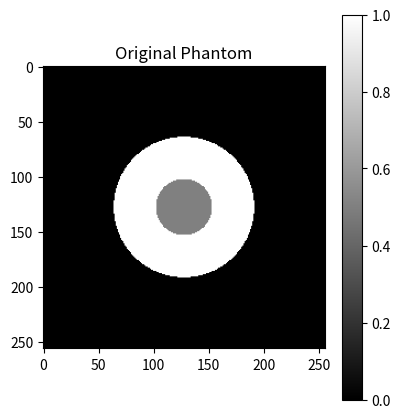
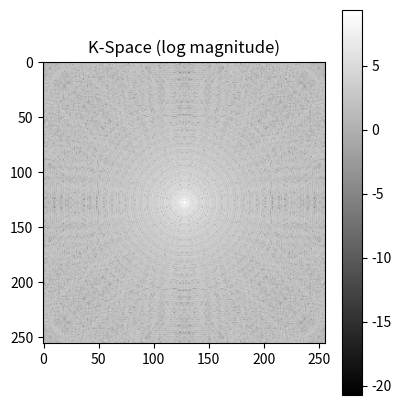
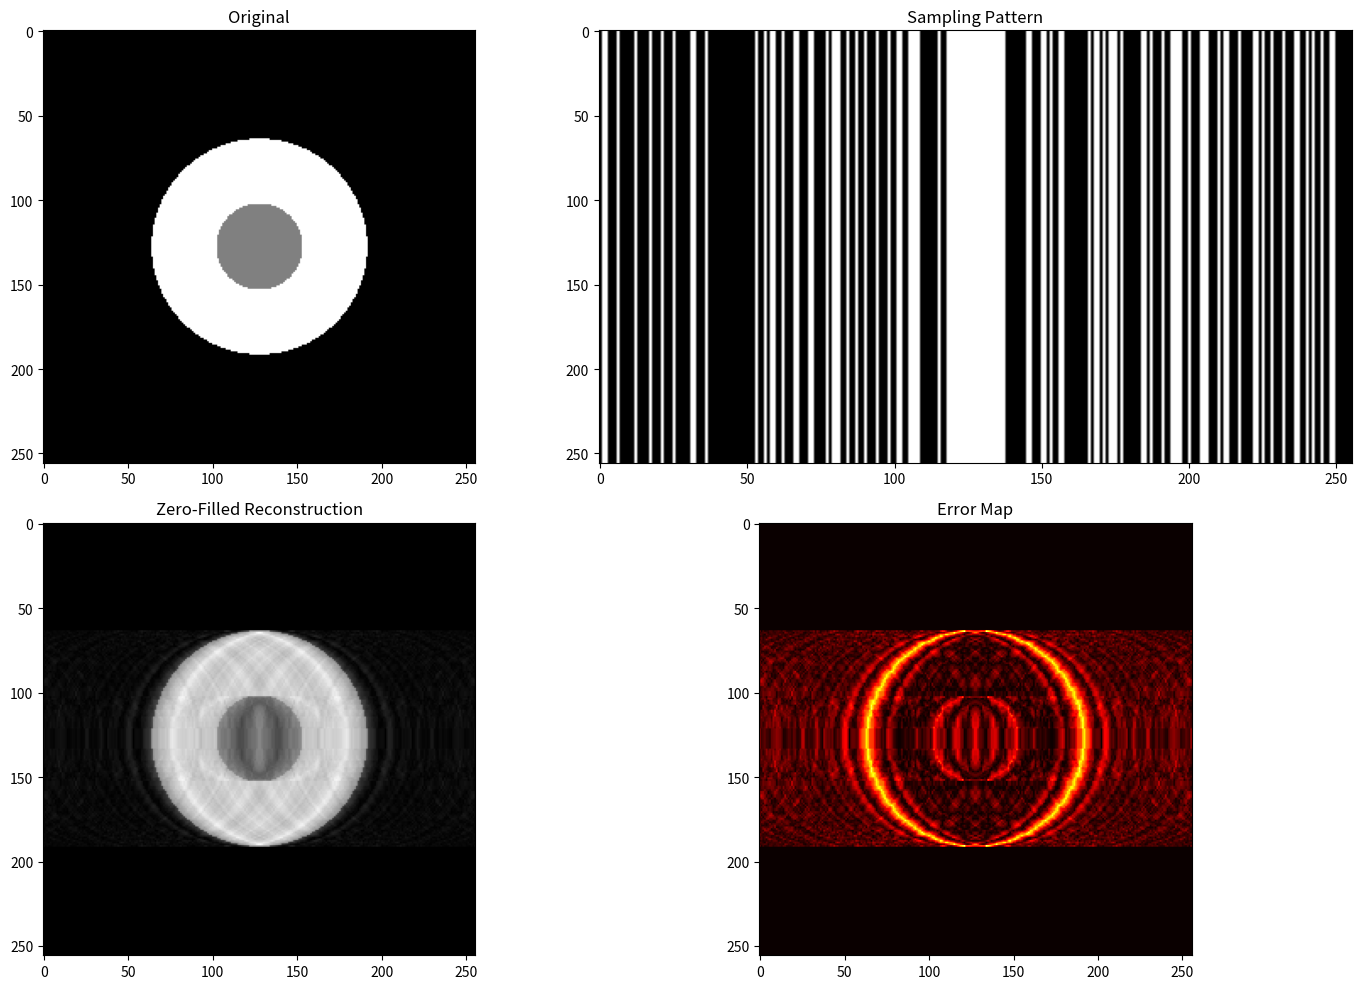

Source code (Python) for these figures, in order:
# %%
import numpy as np
from numpy.fft import fft2, ifft2, fftshift, ifftshift
import matplotlib.pyplot as plt
from typing import Tuple

def create_shepp_logan_phantom(size: int = 256) -> np.ndarray:
    """Create a simplified Shepp-Logan phantom.
    
    Args:
        size: The size of the phantom in pixels (creates size x size image).

    Returns:
        2D phantom image with two concentric circles.
    """
    x = np.linspace(-1, 1, size)
    y = np.linspace(-1, 1, size)
    X, Y = np.meshgrid(x, y)
    
    # Circle
    phantom = np.zeros((size, size))
    mask = X**2 + Y**2 <= 0.5**2
    phantom[mask] = 1.0
    
    # Second smaller circle
    mask2 = X**2 + Y**2 <= 0.2**2
    phantom[mask2] = 0.5
    
    return phantom

def to_kspace(image: np.ndarray) -> np.ndarray:
    """Convert image to k-space using 2D FFT.
    
    Args:
        image: Input image array.
        
    Returns:
        K-space representation with DC component centered.
    """
    return fftshift(fft2(ifftshift(image)))

def from_kspace(kspace: np.ndarray) -> np.ndarray:
    """Reconstruct image from k-space using inverse 2D FFT.
    
    Args:
        kspace: K-space data with centered DC component.
        
    Returns:
        Reconstructed image (magnitude only).
    """
    return np.abs(fftshift(ifft2(ifftshift(kspace))))

def create_random_mask(shape: Tuple[int, int], acceleration: int = 4) -> np.ndarray:
    """Create a random subsampling mask for undersampled MRI.
    
    Args:
        shape: Shape of the k-space data (height, width).
        acceleration: Acceleration factor for undersampling.
        
    Returns:
        Binary mask where 1 indicates sampled k-space lines.
    """
    mask = np.zeros(shape)
    # Keep central k-space lines (low frequencies)
    center_fraction = 0.08
    num_lines = shape[1]
    center_lines = int(center_fraction * num_lines)
    
    # Completely sample center
    center_start = (num_lines - center_lines) // 2
    mask[:, center_start:center_start + center_lines] = 1
    
    # Randomly add further lines that will be kept
    num_random_lines = int((num_lines - center_lines) // acceleration)
    # np.random.choice(list, n) chooses randomly n elements from the list
    random_lines = np.random.choice(
        [i for i in range(num_lines) if mask[0, i] == 0],
        size=num_random_lines,
        replace=False
    )
    mask[:, random_lines] = 1
    
    return mask


# %% Create Synthetic Data
phantom = create_shepp_logan_phantom()

plt.figure(figsize=(10, 5))
plt.subplot(121)
plt.imshow(phantom, cmap='gray')
plt.title('Original Phantom')
plt.colorbar()

# %% Transform to k-space
kspace = to_kspace(phantom)

plt.figure(figsize=(10, 5))
plt.subplot(122)
plt.imshow(np.log(np.abs(kspace) + 1e-9), cmap='gray')
plt.title('K-Space (log magnitude)')
plt.colorbar()
plt.show()

# %% Apply random mask to higher frequencies

mask = create_random_mask(kspace.shape, acceleration=3)
undersampled_kspace = kspace * mask
zero_filled_recon = from_kspace(undersampled_kspace)

# %% Analyse reconstruction

mse = np.mean((phantom - zero_filled_recon)**2)
psnr = 10 * np.log10(1.0 / mse)
print(f'PSNR: {psnr:.2f} dB')

fig, axes = plt.subplots(2, 2, figsize=(15, 10))

axes[0, 0].imshow(phantom, cmap='gray')
axes[0, 0].set_title('Original')

axes[0, 1].imshow(mask, cmap='gray', aspect='auto')
axes[0, 1].set_title('Sampling Pattern')

axes[1, 0].imshow(zero_filled_recon, cmap='gray')
axes[1, 0].set_title('Zero-Filled Reconstruction')

axes[1, 1].imshow(np.abs(phantom - zero_filled_recon), cmap='hot')
axes[1, 1].set_title('Error Map')

plt.tight_layout()
plt.savefig('first_reconstruction.png', dpi=300, bbox_inches='tight', facecolor='white')
plt.show()
# COMMAND ----------
